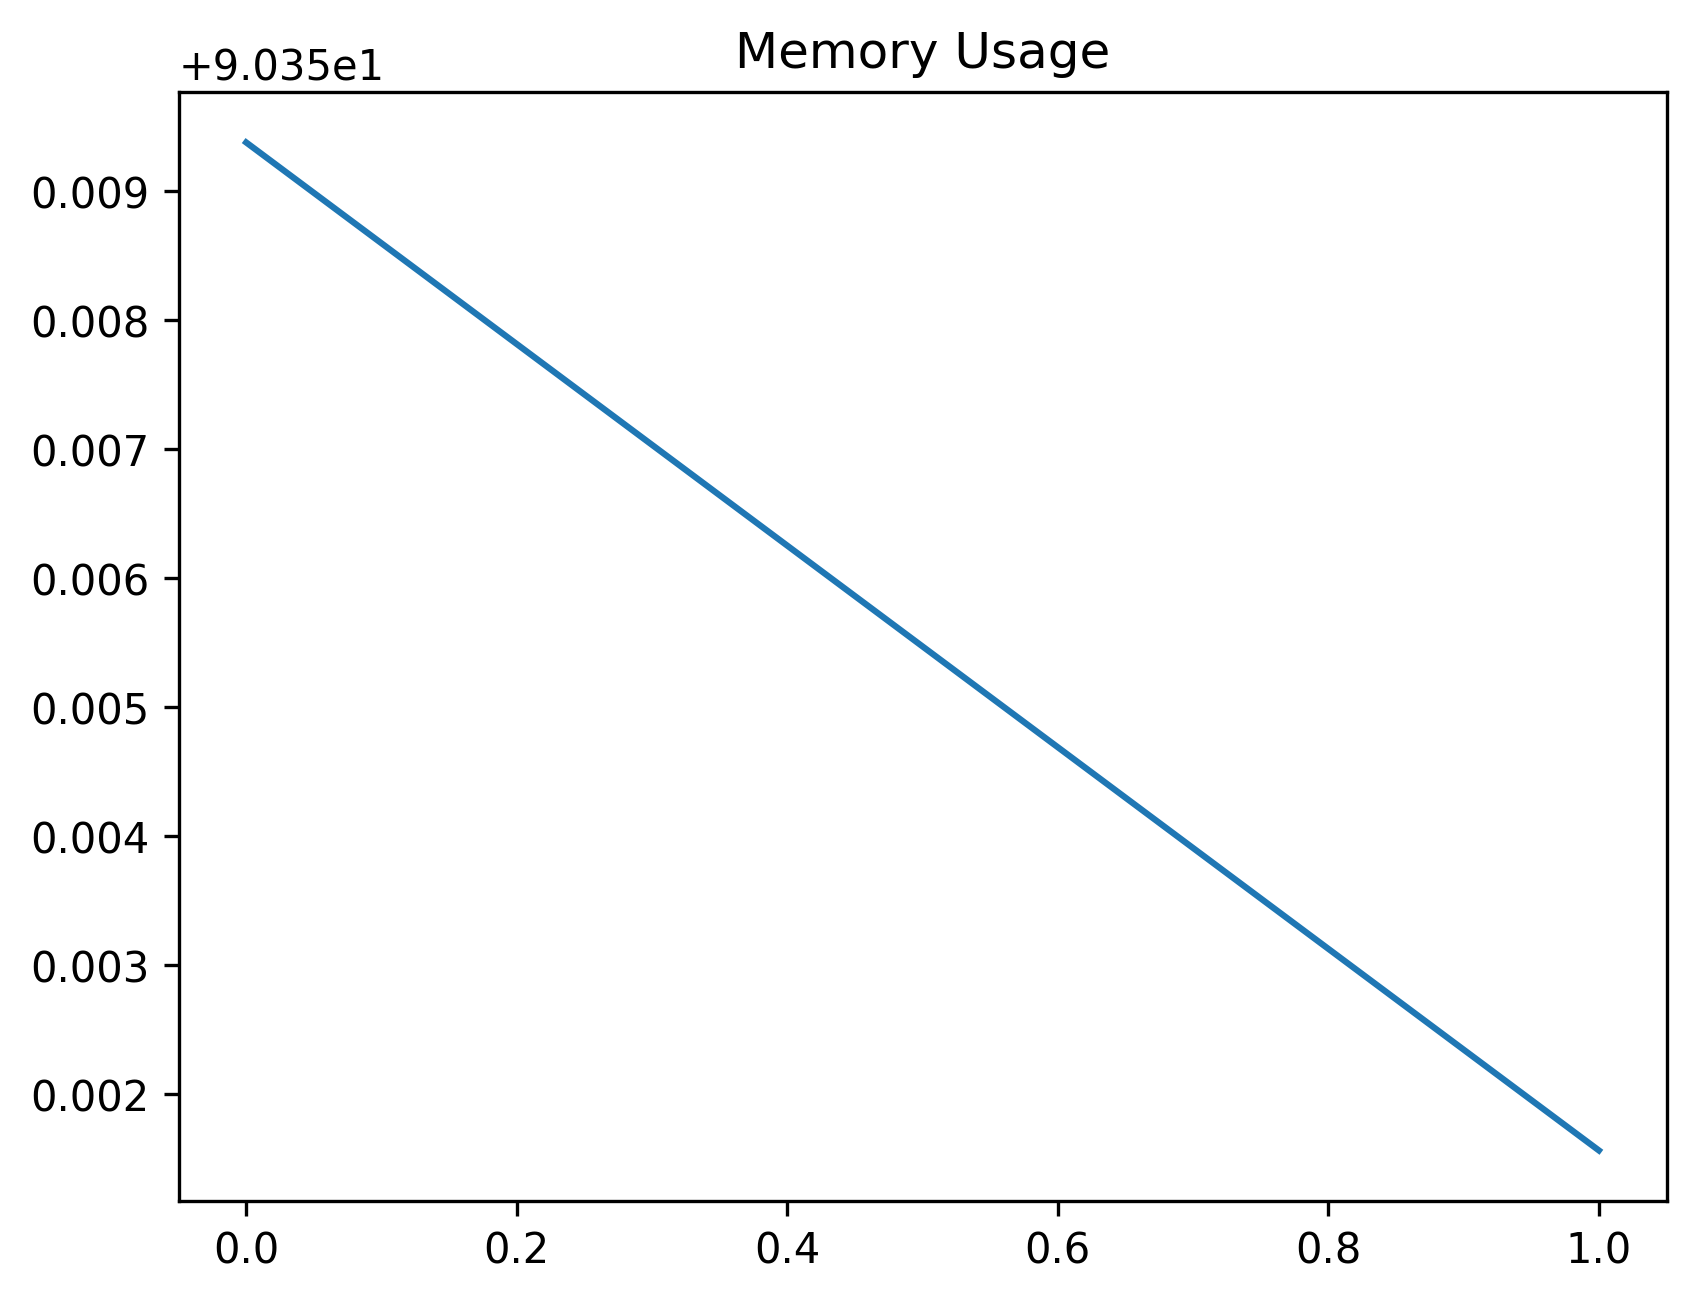

The data file committed next to this chart (first rows):
date_time, name, memory
2024-02-05 12:16:02.768626, start, 90.36
2024-02-05 12:16:32.905209, wait_for_idle_cpu, 90.35
